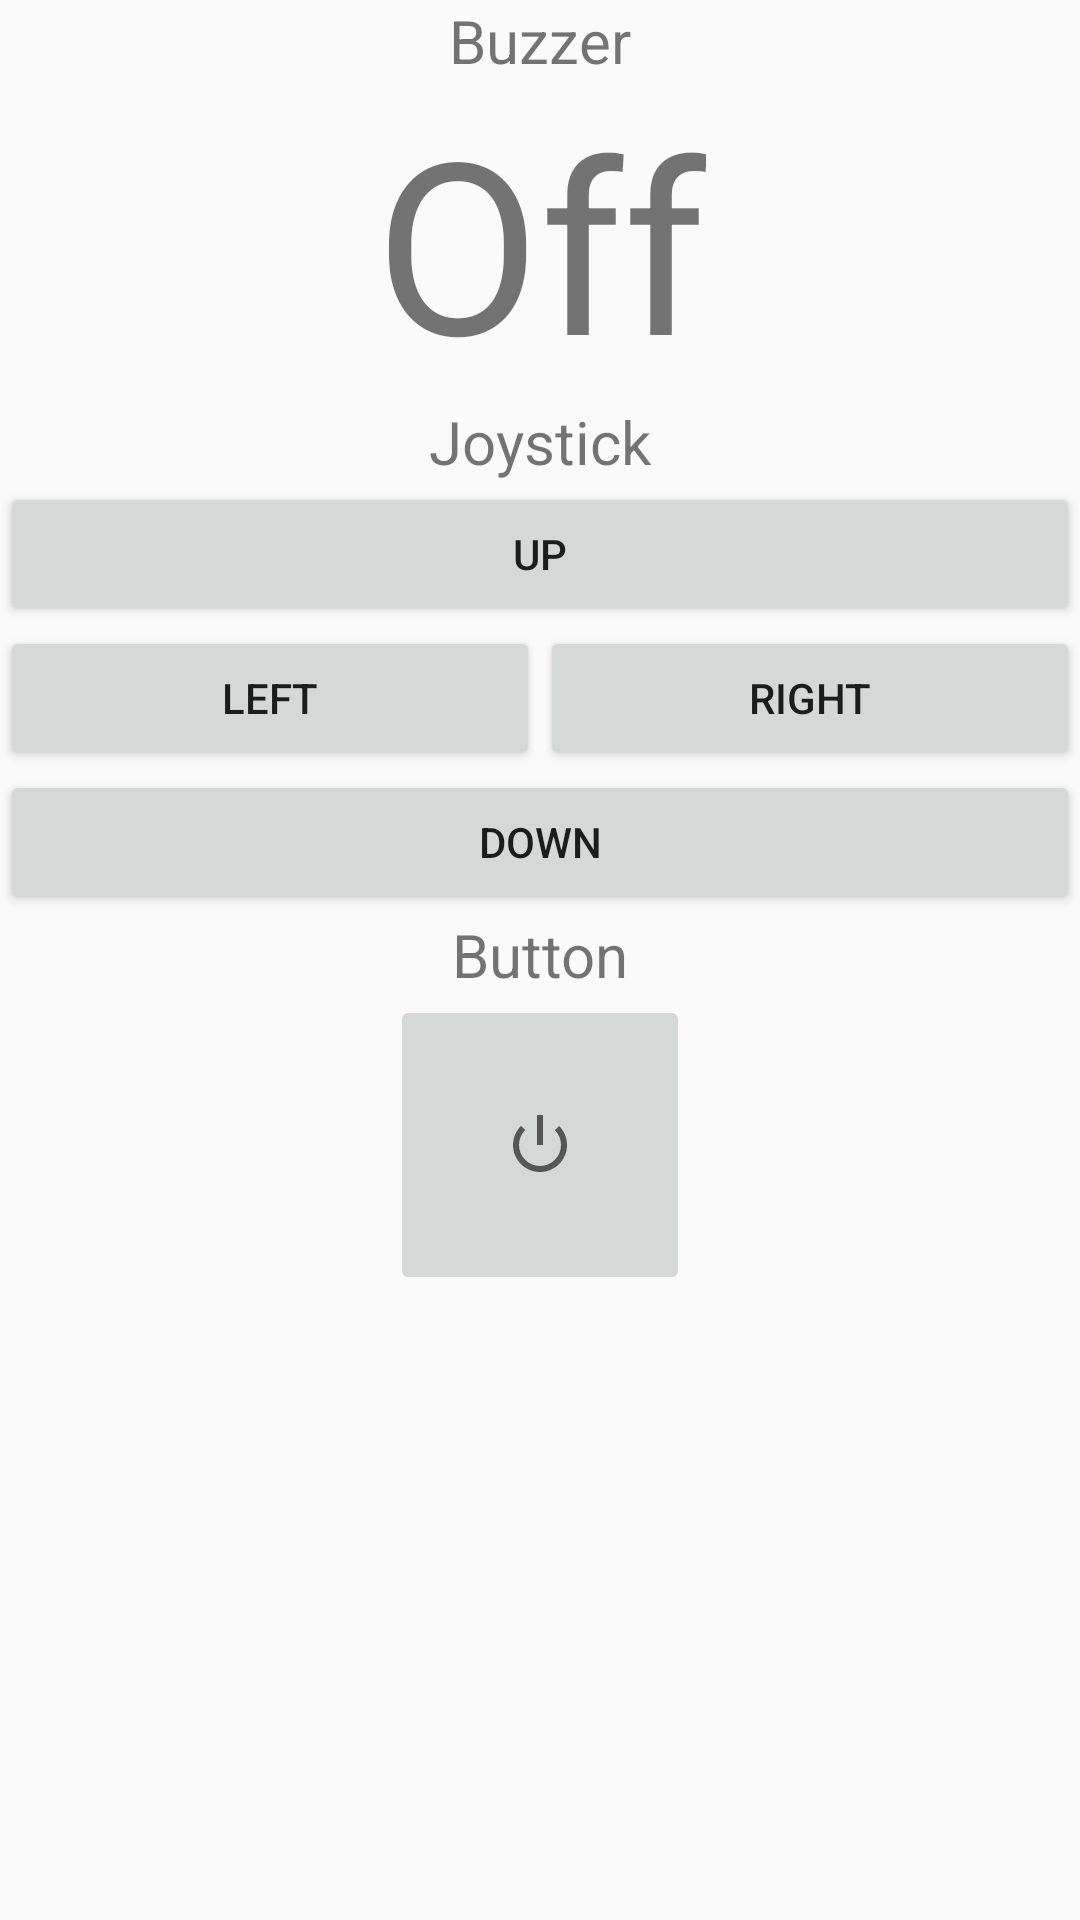

The Android layout XML behind this screen, and the referenced resources:
<!-- AndroidManifest.xml: application theme AppTheme -->
<!-- res/layout/fragment_page_b.xml -->
<?xml version="1.0" encoding="utf-8"?>
<LinearLayout xmlns:android="http://schemas.android.com/apk/res/android"
    xmlns:tools="http://schemas.android.com/tools"
    android:layout_width="match_parent"
    android:layout_height="match_parent"
    xmlns:app="http://schemas.android.com/apk/res-auto"
    tools:context=".PageBFragment">

    <android.support.constraint.ConstraintLayout
        android:layout_width="match_parent"
        android:layout_height="match_parent">

        <TextView
            android:id="@+id/buzzer_tv"
            android:layout_width="wrap_content"
            android:layout_height="wrap_content"
            android:text="Buzzer"
            android:textSize="20sp"
            app:layout_constraintEnd_toEndOf="parent"
            app:layout_constraintStart_toStartOf="parent"
            app:layout_constraintTop_toTopOf="parent"/>

        <TextView
            android:id="@+id/buzzer_text"
            android:layout_width="wrap_content"
            android:layout_height="wrap_content"
            android:text="Off"
            android:textSize="80sp"
            app:layout_constraintEnd_toEndOf="parent"
            app:layout_constraintStart_toStartOf="parent"
            app:layout_constraintTop_toBottomOf="@+id/buzzer_tv"/>

        <TextView
            android:id="@+id/joystick_tv"
            android:layout_width="wrap_content"
            android:layout_height="wrap_content"
            android:text="Joystick"
            android:textSize="20sp"
            app:layout_constraintEnd_toEndOf="parent"
            app:layout_constraintStart_toStartOf="parent"
            app:layout_constraintTop_toBottomOf="@+id/buzzer_text"/>

        <LinearLayout
            android:id="@+id/joystick_layout"
            android:layout_width="match_parent"
            android:layout_height="0dp"
            android:orientation="vertical"
            app:layout_constraintEnd_toEndOf="parent"
            app:layout_constraintStart_toStartOf="parent"
            app:layout_constraintTop_toBottomOf="@+id/joystick_tv">

            <Button
                android:id="@+id/joystick_button_up"
                android:layout_width="match_parent"
                android:layout_height="wrap_content"
                android:text="up"
                app:layout_constraintEnd_toEndOf="parent"
                app:layout_constraintStart_toStartOf="parent" />

            <LinearLayout
                android:layout_width="match_parent"
                android:layout_height="wrap_content"
                android:orientation="horizontal">

                <Button
                    android:id="@+id/joystick_button_left"
                    android:layout_width="match_parent"
                    android:layout_height="wrap_content"
                    android:text="left"
                    android:layout_weight="1"
                    app:layout_constraintEnd_toEndOf="parent"
                    app:layout_constraintStart_toStartOf="parent" />


                <Button
                    android:id="@+id/joystick_button_right"
                    android:layout_width="match_parent"
                    android:layout_height="wrap_content"
                    android:text="right"
                    android:layout_weight="1"
                    app:layout_constraintEnd_toEndOf="parent"
                    app:layout_constraintStart_toStartOf="parent" />
            </LinearLayout>


            <Button
                android:id="@+id/joystick_button_down"
                android:layout_width="match_parent"
                android:layout_height="wrap_content"
                android:text="down"
                app:layout_constraintEnd_toEndOf="parent"
                app:layout_constraintStart_toStartOf="parent" />

        </LinearLayout>

        <TextView
            android:id="@+id/button_tv"
            android:layout_width="wrap_content"
            android:layout_height="wrap_content"
            android:text="Button"
            android:textSize="20sp"
            app:layout_constraintEnd_toEndOf="parent"
            app:layout_constraintStart_toStartOf="parent"
            app:layout_constraintTop_toBottomOf="@+id/joystick_layout"/>

        <ImageButton
            android:id="@+id/button_press"
            android:layout_width="100dp"
            android:layout_height="100dp"
            android:src="@android:drawable/ic_lock_power_off"
            app:layout_constraintEnd_toEndOf="parent"
            app:layout_constraintStart_toStartOf="parent"
            app:layout_constraintTop_toBottomOf="@+id/button_tv" />


    </android.support.constraint.ConstraintLayout>
</LinearLayout>
<!-- resources referenced by this layout -->
<resources>
  <style name="AppTheme" parent="Theme.AppCompat.Light.DarkActionBar">
          
          <item name="colorPrimary">@color/colorPrimary</item>
          <item name="colorPrimaryDark">@color/colorPrimaryDark</item>
          <item name="colorAccent">@color/colorAccent</item>
      </style>
  <!-- not gathered from this repository: default colours our renderer supplied (Android Studio template values) -->
  <color name="colorPrimary">#FF6200EE</color>
  <color name="colorPrimaryDark">#FF3700B3</color>
  <color name="colorAccent">#FF03DAC5</color>
</resources>
